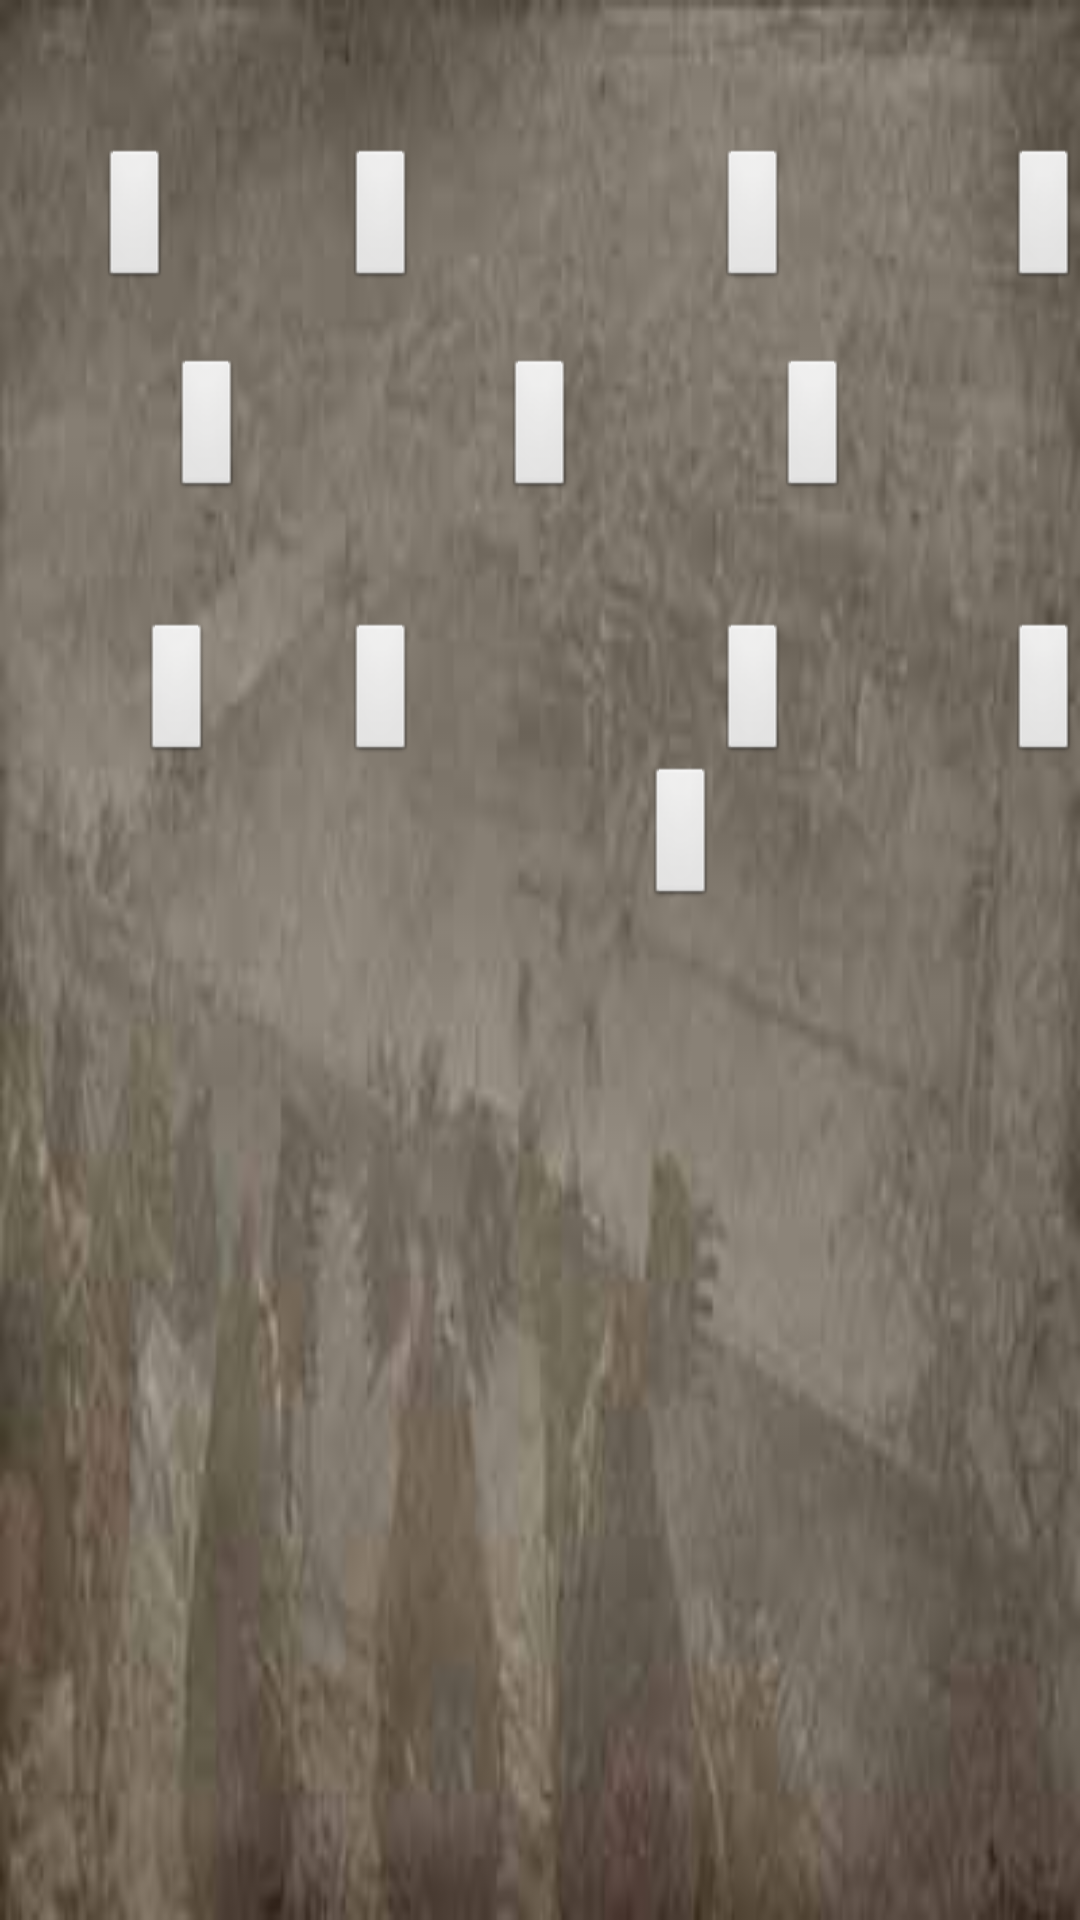

Android layout source for this screen:
<!-- AndroidManifest.xml: application theme android:Theme.NoTitleBar.Fullscreen -->
<!-- res/layout/scene8.xml -->
<?xml version="1.0" encoding="utf-8"?>
<RelativeLayout xmlns:android="http://schemas.android.com/apk/res/android"
    android:layout_width="match_parent"
    android:layout_height="match_parent" >

    <ImageView
        android:id="@+id/imageView1"
        android:layout_width="match_parent"
        android:layout_height="match_parent"
        android:adjustViewBounds="true"
        android:scaleType="fitXY"
        android:src="@drawable/d8" />

    <Button
        android:id="@+id/level85"
        android:layout_width="wrap_content"
        android:layout_height="wrap_content"
        android:layout_alignParentLeft="true"
        android:layout_alignParentTop="true"
        android:layout_marginLeft="33dp"
        android:layout_marginTop="49dp" />

    <Button
        android:id="@+id/level86"
        android:layout_width="wrap_content"
        android:layout_height="wrap_content"
        android:layout_below="@+id/level85"
        android:layout_marginTop="22dp"
        android:layout_toRightOf="@+id/level85" />

    <Button
        android:id="@+id/level87"
        android:layout_width="wrap_content"
        android:layout_height="wrap_content"
        android:layout_above="@+id/level86"
        android:layout_marginLeft="34dp"
        android:layout_toRightOf="@+id/level86" />

    <Button
        android:id="@+id/level88"
        android:layout_width="wrap_content"
        android:layout_height="wrap_content"
        android:layout_alignRight="@+id/level87"
        android:layout_below="@+id/level86"
        android:layout_marginTop="40dp" />

    <Button
        android:id="@+id/level89"
        android:layout_width="wrap_content"
        android:layout_height="wrap_content"
        android:layout_above="@+id/level88"
        android:layout_centerHorizontal="true" />

    <Button
        android:id="@+id/level90"
        android:layout_width="wrap_content"
        android:layout_height="wrap_content"
        android:layout_alignBaseline="@+id/level88"
        android:layout_alignBottom="@+id/level88"
        android:layout_marginLeft="47dp"
        android:layout_toRightOf="@+id/level89" />

    <Button
        android:id="@+id/level91"
        android:layout_width="wrap_content"
        android:layout_height="wrap_content"
        android:layout_alignBottom="@+id/level89"
        android:layout_alignLeft="@+id/level90"
        android:layout_marginLeft="20dp" />

    <Button
        android:id="@+id/level92"
        android:layout_width="wrap_content"
        android:layout_height="wrap_content"
        android:layout_alignBottom="@+id/level87"
        android:layout_alignRight="@+id/level90" />

    <Button
        android:id="@+id/level93"
        android:layout_width="wrap_content"
        android:layout_height="wrap_content"
        android:layout_alignBaseline="@+id/level92"
        android:layout_alignBottom="@+id/level92"
        android:layout_alignParentRight="true" />

    <Button
        android:id="@+id/level94"
        android:layout_width="wrap_content"
        android:layout_height="wrap_content"
        android:layout_alignBaseline="@+id/level88"
        android:layout_alignBottom="@+id/level88"
        android:layout_alignLeft="@+id/level85"
        android:layout_marginLeft="14dp" />

    <Button
        android:id="@+id/level95"
        android:layout_width="wrap_content"
        android:layout_height="wrap_content"
        android:layout_alignBaseline="@+id/level90"
        android:layout_alignBottom="@+id/level90"
        android:layout_alignParentRight="true" />

    <Button
        android:id="@+id/level96"
        android:layout_width="wrap_content"
        android:layout_height="wrap_content"
        android:layout_below="@+id/level90"
        android:layout_toLeftOf="@+id/level91" />

</RelativeLayout>
<!-- resources referenced by this layout -->
<resources>
  <!-- drawable d8: jpg bitmap (drawable, 17944 bytes) -->
</resources>
